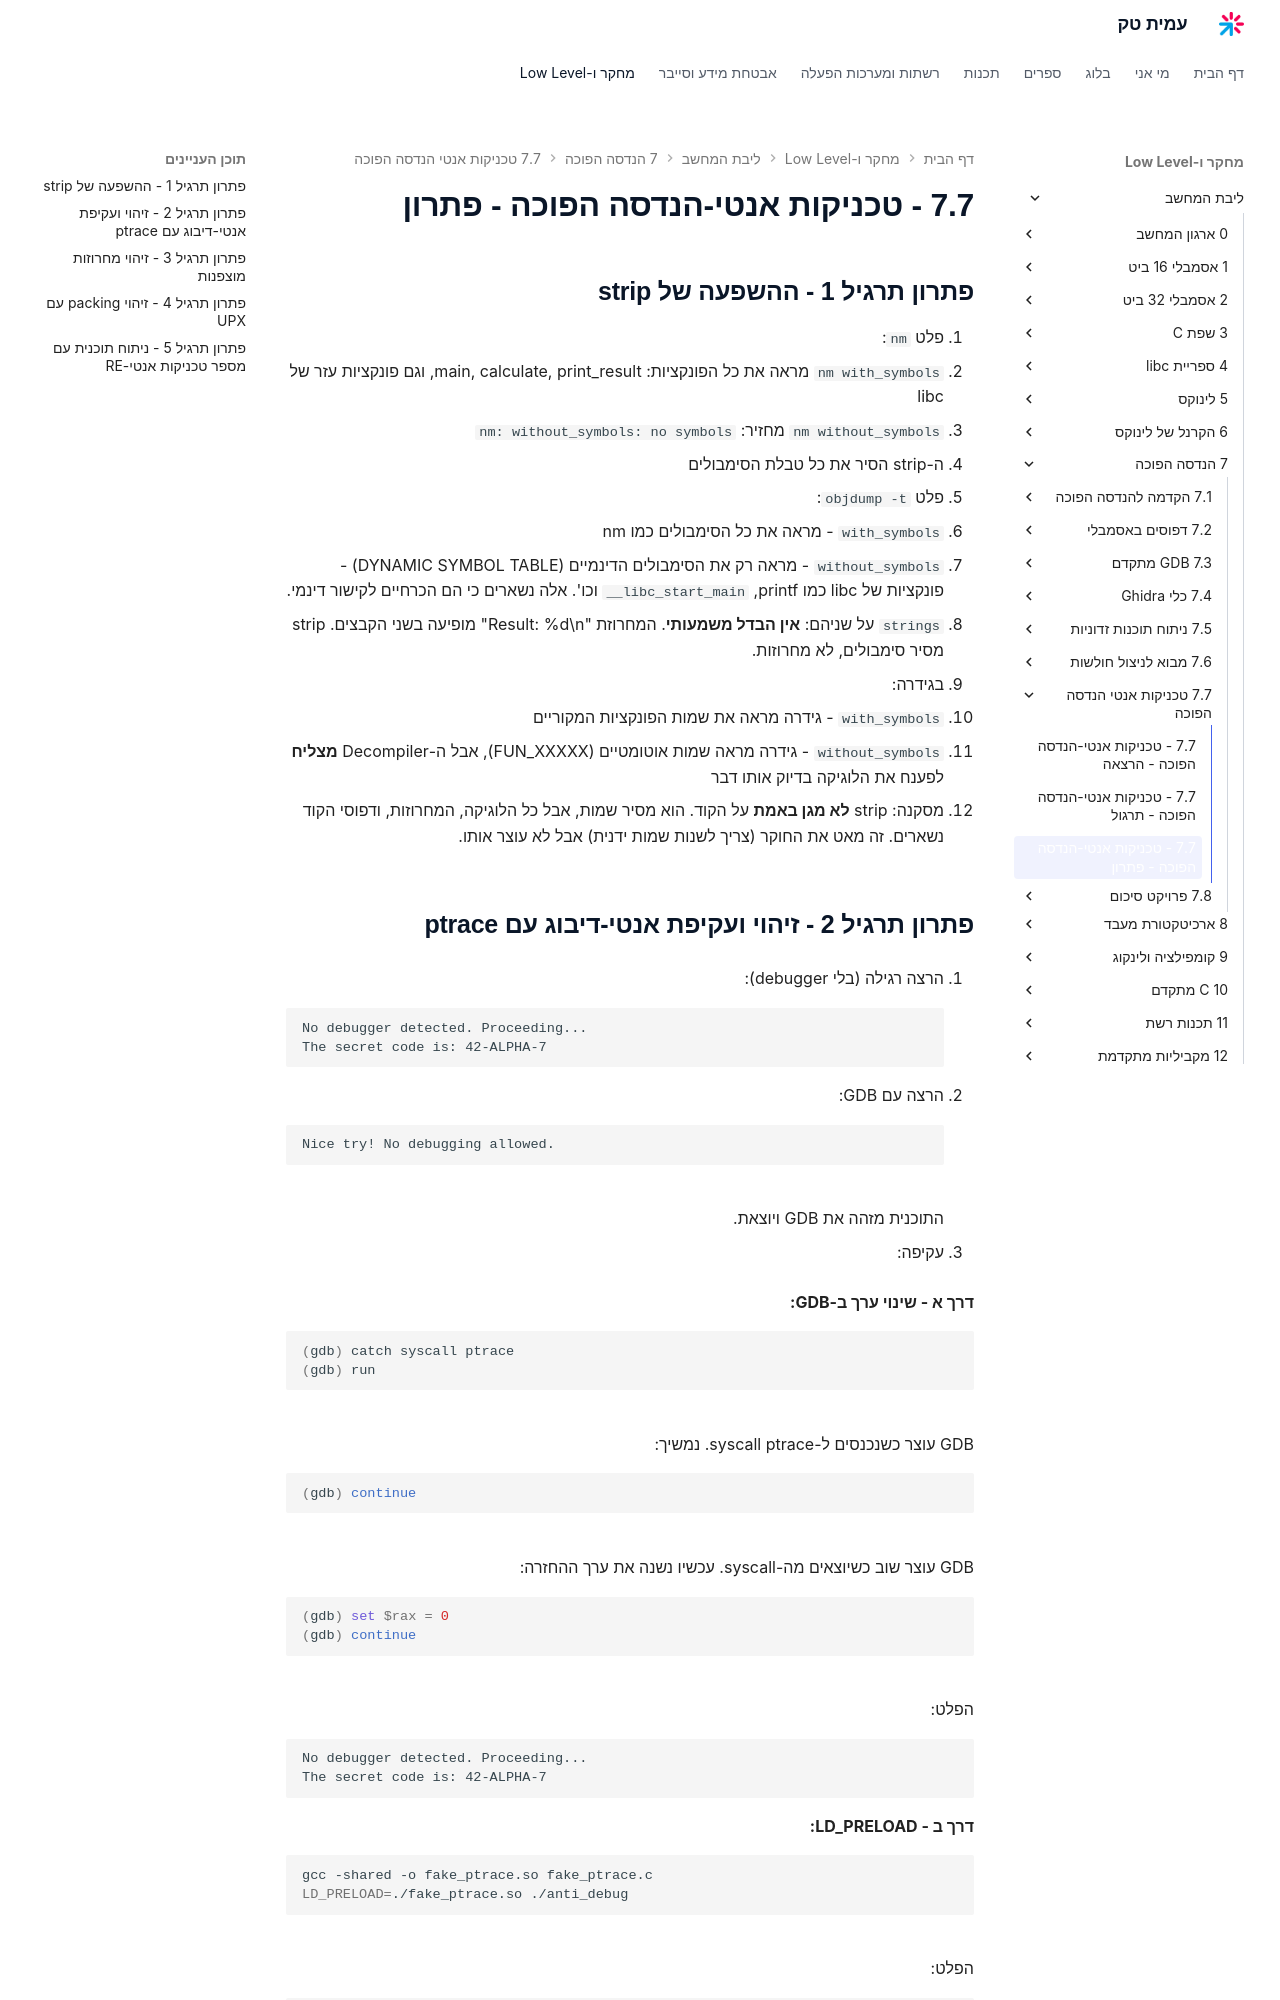

repository: AmitPinchasi/amittech · page: ליבת-המחשב/7 - הנדסה הפוכה/7.7 - טכניקות אנטי-הנדסה הפוכה/7.7 - טכניקות אנטי-הנדסה הפוכה - פתרון/index.html · generator: mkdocs

## פתרון תרגיל 1 - ההשפעה של strip

1. פלט `nm`:
   - `nm with_symbols` מראה את כל הפונקציות: main, calculate, print_result, וגם פונקציות עזר של libc
   - `nm without_symbols` מחזיר: `nm: without_symbols: no symbols`
   - ה-strip הסיר את כל טבלת הסימבולים

2. פלט `objdump -t`:
   - `with_symbols` - מראה את כל הסימבולים כמו nm
   - `without_symbols` - מראה רק את הסימבולים הדינמיים (DYNAMIC SYMBOL TABLE) - פונקציות של libc כמו printf, `__libc_start_main` וכו'. אלה נשארים כי הם הכרחיים לקישור דינמי.

3. `strings` על שניהם: **אין הבדל משמעותי**. המחרוזת "Result: %d\n" מופיעה בשני הקבצים. strip מסיר סימבולים, לא מחרוזות.

4. בגידרה:
   - `with_symbols` - גידרה מראה את שמות הפונקציות המקוריים
   - `without_symbols` - גידרה מראה שמות אוטומטיים (FUN_XXXXX), אבל ה-Decompiler **מצליח** לפענח את הלוגיקה בדיוק אותו דבר

5. מסקנה: strip **לא מגן באמת** על הקוד. הוא מסיר שמות, אבל כל הלוגיקה, המחרוזות, ודפוסי הקוד נשארים. זה מאט את החוקר (צריך לשנות שמות ידנית) אבל לא עוצר אותו.
